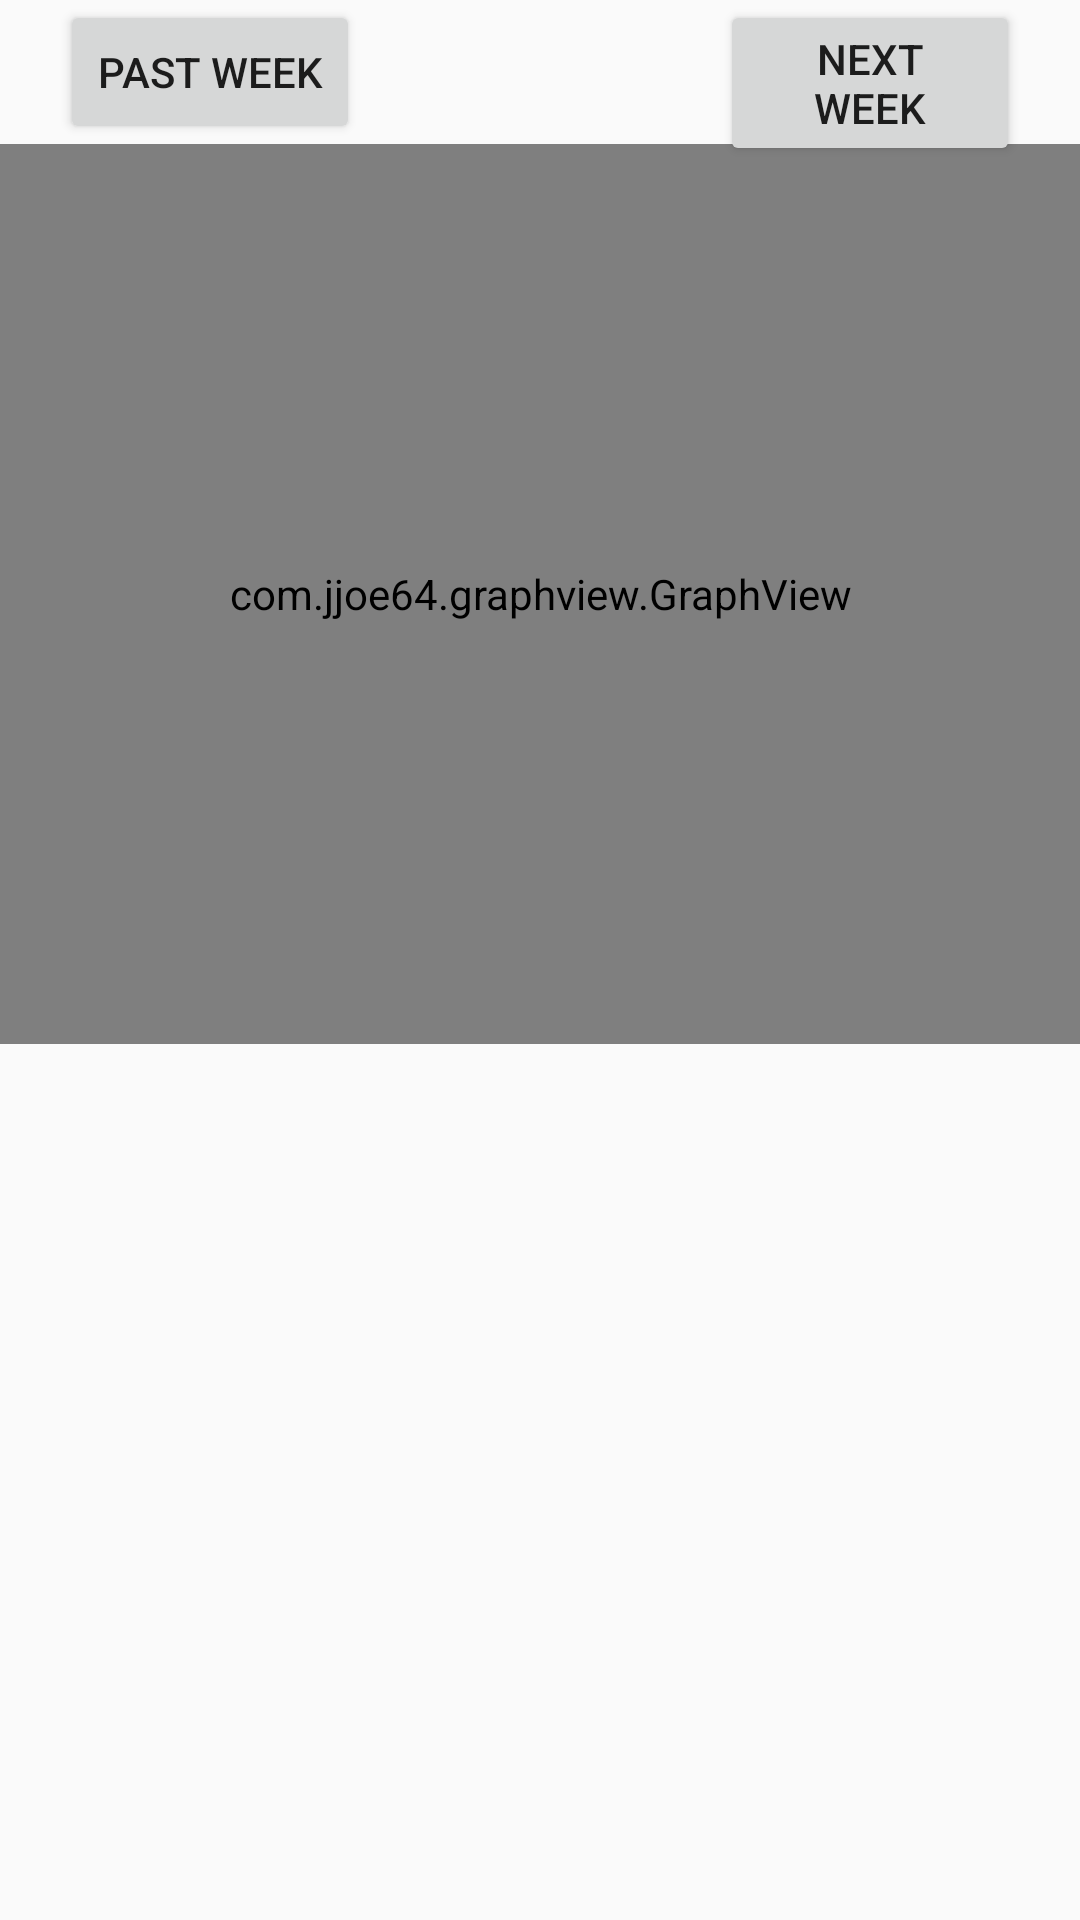

Here is an Android app screen rendered from its layout file. Give the layout XML and the strings, colors and styles it references.
<!-- AndroidManifest.xml: application theme Theme.AppCompat.Light.NoActionBar -->
<!-- res/layout/activity_attendance_handler_graph_view.xml -->
<?xml version="1.0" encoding="utf-8"?>
<RelativeLayout xmlns:android="http://schemas.android.com/apk/res/android"
    xmlns:app="http://schemas.android.com/apk/res-auto"
    xmlns:tools="http://schemas.android.com/tools"
    android:layout_width="match_parent"
    android:layout_height="match_parent"
    tools:context=".view.AttendanceHandlerGraphView">

    <Button
        android:id="@+id/previous_button"
        android:layout_width="100dp"
        android:layout_height="wrap_content"
        android:text="Past week"
        android:layout_alignParentLeft="true"
        android:layout_marginLeft="20dp"
        />

    <Button
        android:id="@+id/next_button"
        android:layout_width="100dp"
        android:layout_height="wrap_content"
        android:text="Next week"
        android:layout_marginRight="20dp"
        android:layout_alignParentRight="true"
        />

    <com.jjoe64.graphview.GraphView
        android:id="@+id/attendancegraph"
        android:layout_width="match_parent"
        android:layout_height="300dp"
        android:layout_below="@id/previous_button"
        />

</RelativeLayout>
<!-- resources referenced by this layout -->
<resources>

</resources>
